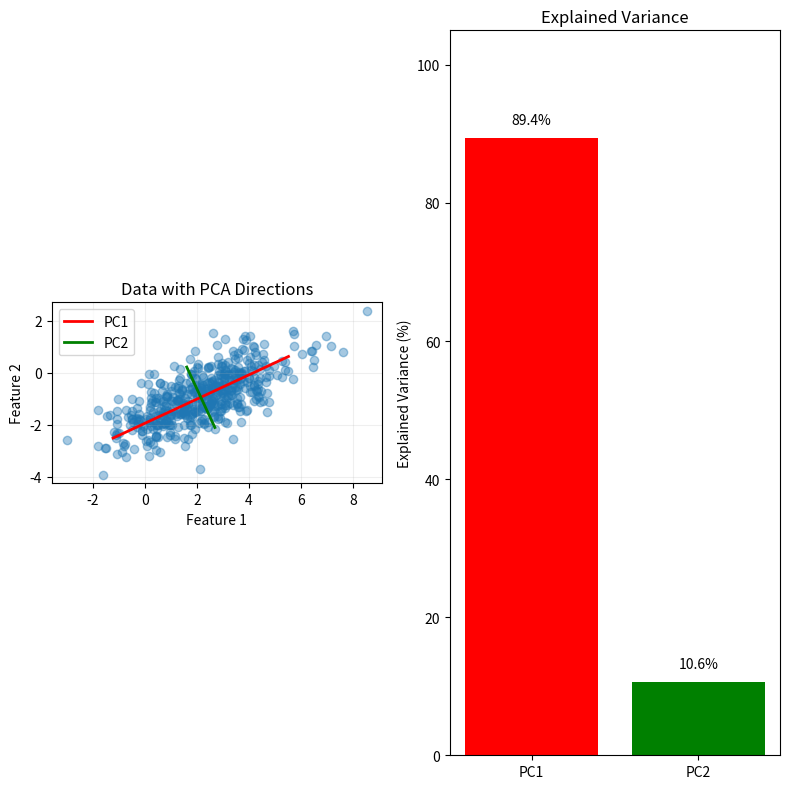

The matplotlib source for this figure:
import numpy as np
import matplotlib.pyplot as plt


def generate_data(n_samples=500, seed=0, mean=None, covariance=None):
    """Return reproducible Gaussian samples (n_samples,2) using NumPy and seed.

    Defaults: mean=[2,-1], covariance=[[3,1.2],[1.2,1]]. Custom mean has shape
    (2,), covariance (2,2) is positive definite. Do not mutate input arrays.
    """
    # YOUR CODE HERE
    if mean is None:
        mean = np.array([2, -1])
    if covariance is None:
        covariance = np.array([[3, 1.2], [1.2, 1]])
    rng = np.random.default_rng(seed)
    # Generate Gaussian samples
    X = rng.multivariate_normal(mean, covariance, n_samples)
    return X

def pca(X):
    """Fit NumPy PCA without mutating finite X of shape (n,2), n>=2.

    Return dict: mean (2,), centered (n,2), covariance (2,2), eigenvalues (2,),
    components (2,2), scores (n,2). Use covariance divisor n-1, descending
    eigenvalues, orthonormal eigenvectors as columns, scores=centered@components.
    Signs/tied-eigenspace bases are free. Include rank-deficient and tied cases.
    NumPy eigh/SVD are allowed; fitted library PCA is not.
    """
    X = np.asarray(X, dtype=float)
    n = X.shape[0]

    # Center
    mean = np.mean(X, axis=0)
    centered = X - mean

    # Covariance
    # np.cov() treates each row a variable, but our rows
    # are observations and column are features
    covariance = np.cov(centered, rowvar=False)

    # Eigenvalues and eigenvectors
    eigenvalues, eigenvectors = np.linalg.eigh(covariance)

    # Sort by descending eigenvalues
    indices = np.argsort(eigenvalues)[::-1]
    eigenvalues = eigenvalues[indices]
    components = eigenvectors[:, indices]

    # Project data
    scores = centered @ components

    return {
        "mean": mean,
        "centered": centered,
        "covariance": covariance,
        "eigenvalues": eigenvalues,
        "components": components,
        "scores": scores
    }


# P3 Q4: Interpret the variance fractions and dimensionality reduction tradeoff.
def explained_variance(eigenvalues):
    """Return same-shape fractions for nonnegative eigenvalues with positive sum."""
    eigenvalues = np.asarray(eigenvalues, dtype=float)
    total = np.sum(eigenvalues)
    fractions = eigenvalues / total
    return fractions


# P3 Q2/Q3/Q4: Provide labeled figures and discuss their meaning.
def make_plots(X, result):
    """Return a Matplotlib Figure (or sequence of Figures), without show/save.

    Plot samples and principal directions through their mean, and explained
    variance fractions. Label axes. Plot quality is manually reviewed.
    """
    # two figures
    fig, (ax1, ax2) = plt.subplots(1, 2, figsize=(8, 8))

    mean = result["mean"]
    components = result["components"]
    eigenvalues = result["eigenvalues"]

    # Data and principal components

    # make it translucent for observing dense area 
    ax1.scatter(X[:, 0], X[:, 1], alpha=0.4)

    for i, color in enumerate(["red", "green"]):
      # standard deviation along the pca direction
      # * 2 to make it longer
      v = 2 * np.sqrt(eigenvalues[i]) * components[:, i]

      ax1.plot(
          [mean[0] - v[0], mean[0] + v[0]],
          [mean[1] - v[1], mean[1] + v[1]],
          color=color, linewidth=2, label=f"PC{i+1}"
      )

    ax1.set(title="Data with PCA Directions", xlabel="Feature 1", ylabel="Feature 2")
    ax1.set_aspect("equal")
    ax1.legend()
    ax1.grid(alpha=0.2)

    # variance
    fractions = explained_variance(eigenvalues)

    ax2.bar(["PC1", "PC2"], fractions * 100, color=["red", "green"])
    ax2.set(title="Explained Variance", ylabel="Explained Variance (%)", ylim=(0, 105))

    for i, f in enumerate(fractions):
        ax2.text(i, f * 100 + 2, f"{f:.1%}", ha="center")

    fig.tight_layout()
    return fig

if __name__ == '__main__':
    X = generate_data()
    result = pca(X)
    fig = make_plots(X, result)
    fig.savefig("pca.png", dpi=300, bbox_inches="tight")
